Run: headless pygame with SDL's dummy video driver; simulated clock (each Clock.tick advances the game by its frame time, no real sleeping); random seed 0; keys injected as events and as key.get_pressed() state; no mouse input.
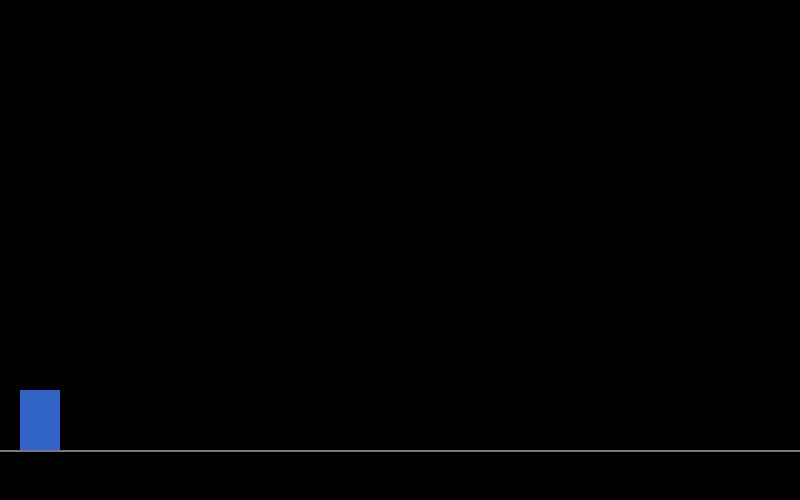
Frame 1 of 4 · flips 1–60 · no input
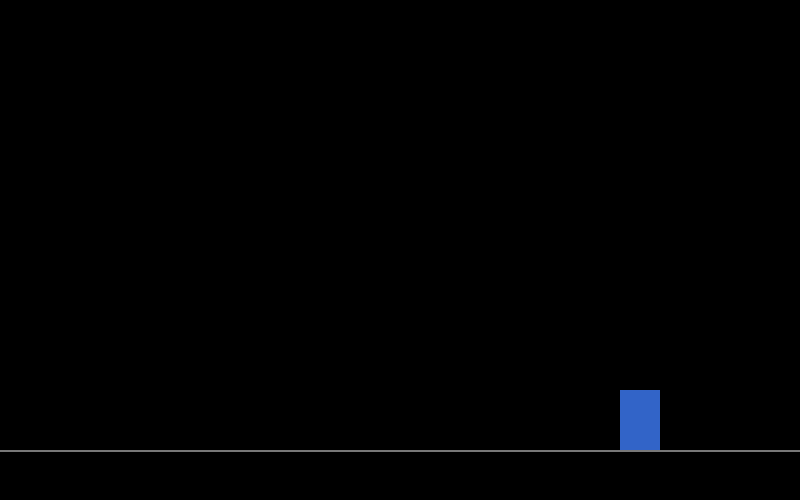
Frame 2 of 4 · flips 61–180 · tapped SPACE, RETURN · held RIGHT (→), D
Frame 3 of 4 · flips 181–300 · held DOWN (↓), S · screen unchanged from frame 2, image omitted
Frame 4 of 4 · flips 301–420 · held LEFT (←), A, UP (↑), W · screen same as frame 1, image omitted

The pygame program that drew these frames:

import pygame
import os

GAME_TITLE = "Capture The Flag"
SCREEN_WIDTH = 800
SCREEN_HEIGHT = 500
MAX_FPS = 60

#Colors
WHITE = (225, 225, 225)
BLACK = (0, 0, 0)
BLUE = (50, 100, 200)
GREEN = (50, 180, 50)
RED = (200, 50, 50)
YELLOW = (225, 215, 0)
GRAY = (120, 120, 120)

#Game Constants
PLAYER_SPEED = 300
PLAYER_JUMP_POWER = -600
PLAYER_GRAVITY = 1200
GAME_DURATION = 60

#Folder Path
THIS_FOLDER = os.path.dirname(os.path.abspath(__file__))

#Player
class Player(pygame.sprite.Sprite):
    def __init__(self):
        super().__init__()
        self.image = pygame.Surface((40, 60))
        self.image.fill(BLUE)
        self.rect = self.image.get_rect()
        self.reset()
        self.speed = PLAYER_SPEED
        self.velocity_y = 0
        self.jump_power = PLAYER_JUMP_POWER
        self.gravity = PLAYER_GRAVITY
        self.is_jumping = False
        self.has_flag = False

    def reset(self):
        self.rect.bottomleft = (20, SCREEN_HEIGHT - 50)
        self.its_jumping = False
        self.velocity_y = 0
        self.has_flag = False

    def update(self, delta):
        keys = pygame.key.get_pressed()
    
        # Movement
        if keys[pygame.K_LEFT] and self.rect.left > 0:
            self.rect.x -= self.speed * delta
        if keys[pygame.K_RIGHT] and self.rect.right < SCREEN_WIDTH:
            self.rect.x += self.speed * delta

        #Jumpingg
        if keys[pygame.K_SPACE] and not self.is_jumping:
            self.is_jumping = True
            self.velocity_y = self.jump_power

        #Gravityy
        if self.is_jumping:
            self.velocity_y += self.gravity * delta
            self.rect.y += self.velocity_y * delta

        #Collision with Floor
        if self.rect.bottom >= SCREEN_HEIGHT - 50:
            self.rect.bottom = SCREEN_HEIGHT - 50
            self.is_jumping = False
            self.velocity_y = 0

#Game
class Game:
    def __init__(self):
        pygame.init()
        self.screen = pygame.display.set_mode((SCREEN_WIDTH,SCREEN_HEIGHT))
        pygame.display.set_caption(GAME_TITLE)
        self.clock = pygame.time.Clock()
        self.running = True

        #Sprites
        self.all_sprites = pygame.sprite.Group()
        self.player = Player()
        self.all_sprites.add(self.player)

    def _handle_events(self):
        running = not pygame.event.peek(pygame.QUIT)
        if not running:
            self.run = False
        pygame.event.clear()

    def _update(self, delta):
        self.all_sprites.update(delta)

    def _draw(self):
        self.screen.fill(BLACK)
        pygame.draw.line(self.screen, GRAY, (0, SCREEN_HEIGHT -50), (SCREEN_WIDTH, SCREEN_HEIGHT - 50), 2)
        self.all_sprites.draw(self.screen)
        pygame.display.flip()

    def run(self):
        while self.running:
            self.clock.tick(MAX_FPS)
            delta = self.clock.get_time() / 1000.0
            self._update(delta)
            self._draw()
        pygame.quit()

if __name__ == "__main__":
    game = Game()
    game.run()
